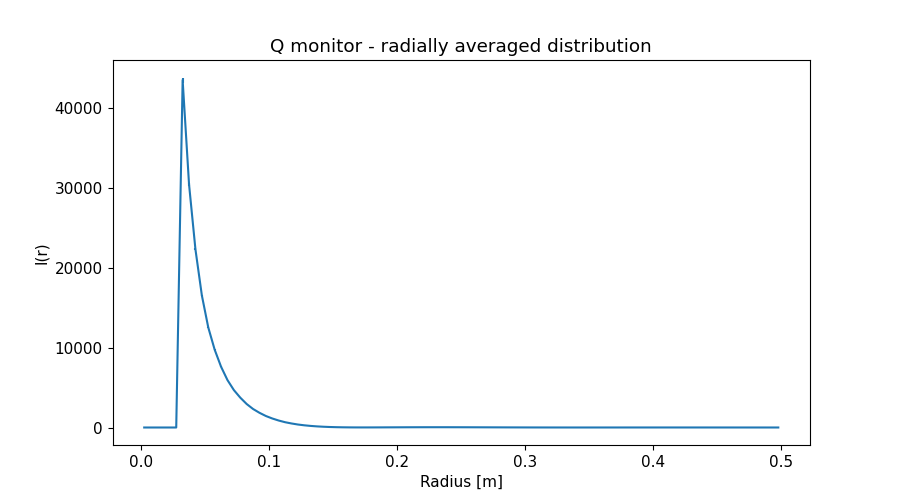

Values plotted in this chart, from the file beside it:
x_axis, Intensity, Error
2.500000000000000052e-03, 0.000000000000000000e+00, 0.000000000000000000e+00
7.499999999999999722e-03, 0.000000000000000000e+00, 0.000000000000000000e+00
1.250000000000000069e-02, 0.000000000000000000e+00, 0.000000000000000000e+00
1.750000000000000167e-02, 0.000000000000000000e+00, 0.000000000000000000e+00
2.249999999999999917e-02, 0.000000000000000000e+00, 0.000000000000000000e+00
2.750000000000000014e-02, 0.000000000000000000e+00, 0.000000000000000000e+00
3.250000000000000111e-02, 4.349622331999999733e+04, 3.136503945000000044e+02
3.749999999999999861e-02, 3.043490433000000121e+04, 1.945455517999999984e+02
4.250000000000000305e-02, 2.229259850000000006e+04, 1.306111863000000142e+02
4.750000000000000056e-02, 1.654153160999999818e+04, 8.976536075999999298e+01
5.249999999999999806e-02, 1.252822010000000046e+04, 6.401885941000000457e+01
5.750000000000000250e-02, 9.744808419000000868e+03, 4.719139573000000354e+01
6.250000000000000000e-02, 7.607111141000000316e+03, 3.514164027999999718e+01
6.750000000000000444e-02, 5.935623392000000422e+03, 2.647071413000000106e+01
7.249999999999999500e-02, 4.683819661999999880e+03, 2.006660396999999918e+01
7.749999999999999944e-02, 3.736253434000000198e+03, 1.548001926999999966e+01
8.250000000000000389e-02, 2.938556097000000136e+03, 1.187740263999999968e+01
8.749999999999999445e-02, 2.314946214999999938e+03, 9.113387189999999194e+00
9.249999999999999889e-02, 1.838691728999999896e+03, 7.065789582999999929e+00
9.750000000000000333e-02, 1.437581822000000102e+03, 5.414063395000000334e+00
1.024999999999999939e-01, 1.127019608000000062e+03, 4.169453050000000438e+00
1.074999999999999983e-01, 8.711829482000000553e+02, 3.182848642000000172e+00
1.125000000000000028e-01, 6.613826701000000412e+02, 2.403084948000000054e+00
1.174999999999999933e-01, 5.037598391000000220e+02, 1.816522479000000079e+00
1.224999999999999978e-01, 3.724774673000000007e+02, 1.343162310999999942e+00
1.275000000000000022e-01, 2.740625112999999828e+02, 9.977317418000000160e-01
1.325000000000000067e-01, 1.971029297000000042e+02, 7.230057223000000421e-01
1.375000000000000111e-01, 1.379033488999999975e+02, 5.181937568000000160e-01
1.424999999999999878e-01, 9.410871930999999790e+01, 3.651115966999999851e-01
1.474999999999999922e-01, 6.166220391000000234e+01, 2.498165635000000051e-01
1.524999999999999967e-01, 3.916429267000000181e+01, 1.675163608000000137e-01
1.575000000000000011e-01, 2.425469242999999864e+01, 1.093096793000000039e-01
1.625000000000000056e-01, 1.507020842000000016e+01, 6.956048184999999440e-02
1.675000000000000100e-01, 1.012856900999999965e+01, 4.402891887999999670e-02
1.724999999999999867e-01, 8.447775156000000507e+00, 3.237304274000000343e-02
1.774999999999999911e-01, 9.180829648999999648e+00, 3.247758214000000254e-02
1.824999999999999956e-01, 1.135669341000000010e+01, 3.813023676999999917e-02
1.875000000000000000e-01, 1.461944182000000048e+01, 4.566604398000000120e-02
1.925000000000000044e-01, 1.822523293000000066e+01, 5.313512265999999901e-02
1.975000000000000089e-01, 2.197432608000000087e+01, 6.001759453000000272e-02
2.025000000000000133e-01, 2.533109220000000050e+01, 6.583518466000000402e-02
2.074999999999999900e-01, 2.862364035999999956e+01, 7.114400315999999669e-02
2.124999999999999944e-01, 3.102693447000000049e+01, 7.478408769000000067e-02
2.174999999999999989e-01, 3.309410675000000168e+01, 7.749784934999999486e-02
2.225000000000000033e-01, 3.419271831999999733e+01, 7.864350126999999913e-02
2.275000000000000078e-01, 3.495210486999999944e+01, 7.891526777000000548e-02
2.325000000000000122e-01, 3.505780661000000009e+01, 7.797757738999999688e-02
2.374999999999999889e-01, 3.431907731999999811e+01, 7.573208100000000664e-02
2.424999999999999933e-01, 3.325000588999999707e+01, 7.283759979999999967e-02
2.474999999999999978e-01, 3.178950989000000149e+01, 6.925445654999999590e-02
2.525000000000000022e-01, 2.986763077000000166e+01, 6.499415274000000520e-02
2.575000000000000067e-01, 2.762270636999999951e+01, 6.021553310999999686e-02
2.625000000000000111e-01, 2.523856664999999921e+01, 5.530687918999999814e-02
2.675000000000000155e-01, 2.283095018999999937e+01, 5.028590791999999754e-02
2.725000000000000200e-01, 2.035034680000000051e+01, 4.522668960000000155e-02
2.775000000000000244e-01, 1.779397197999999847e+01, 4.015110318000000150e-02
2.824999999999999734e-01, 1.534729905000000016e+01, 3.526769744000000234e-02
2.874999999999999778e-01, 1.311520673000000059e+01, 3.072863240000000065e-02
2.924999999999999822e-01, 1.102484757000000037e+01, 2.641816286000000027e-02
2.974999999999999867e-01, 9.125656154999999714e+00, 2.254538299999999870e-02
... 40 more rows
